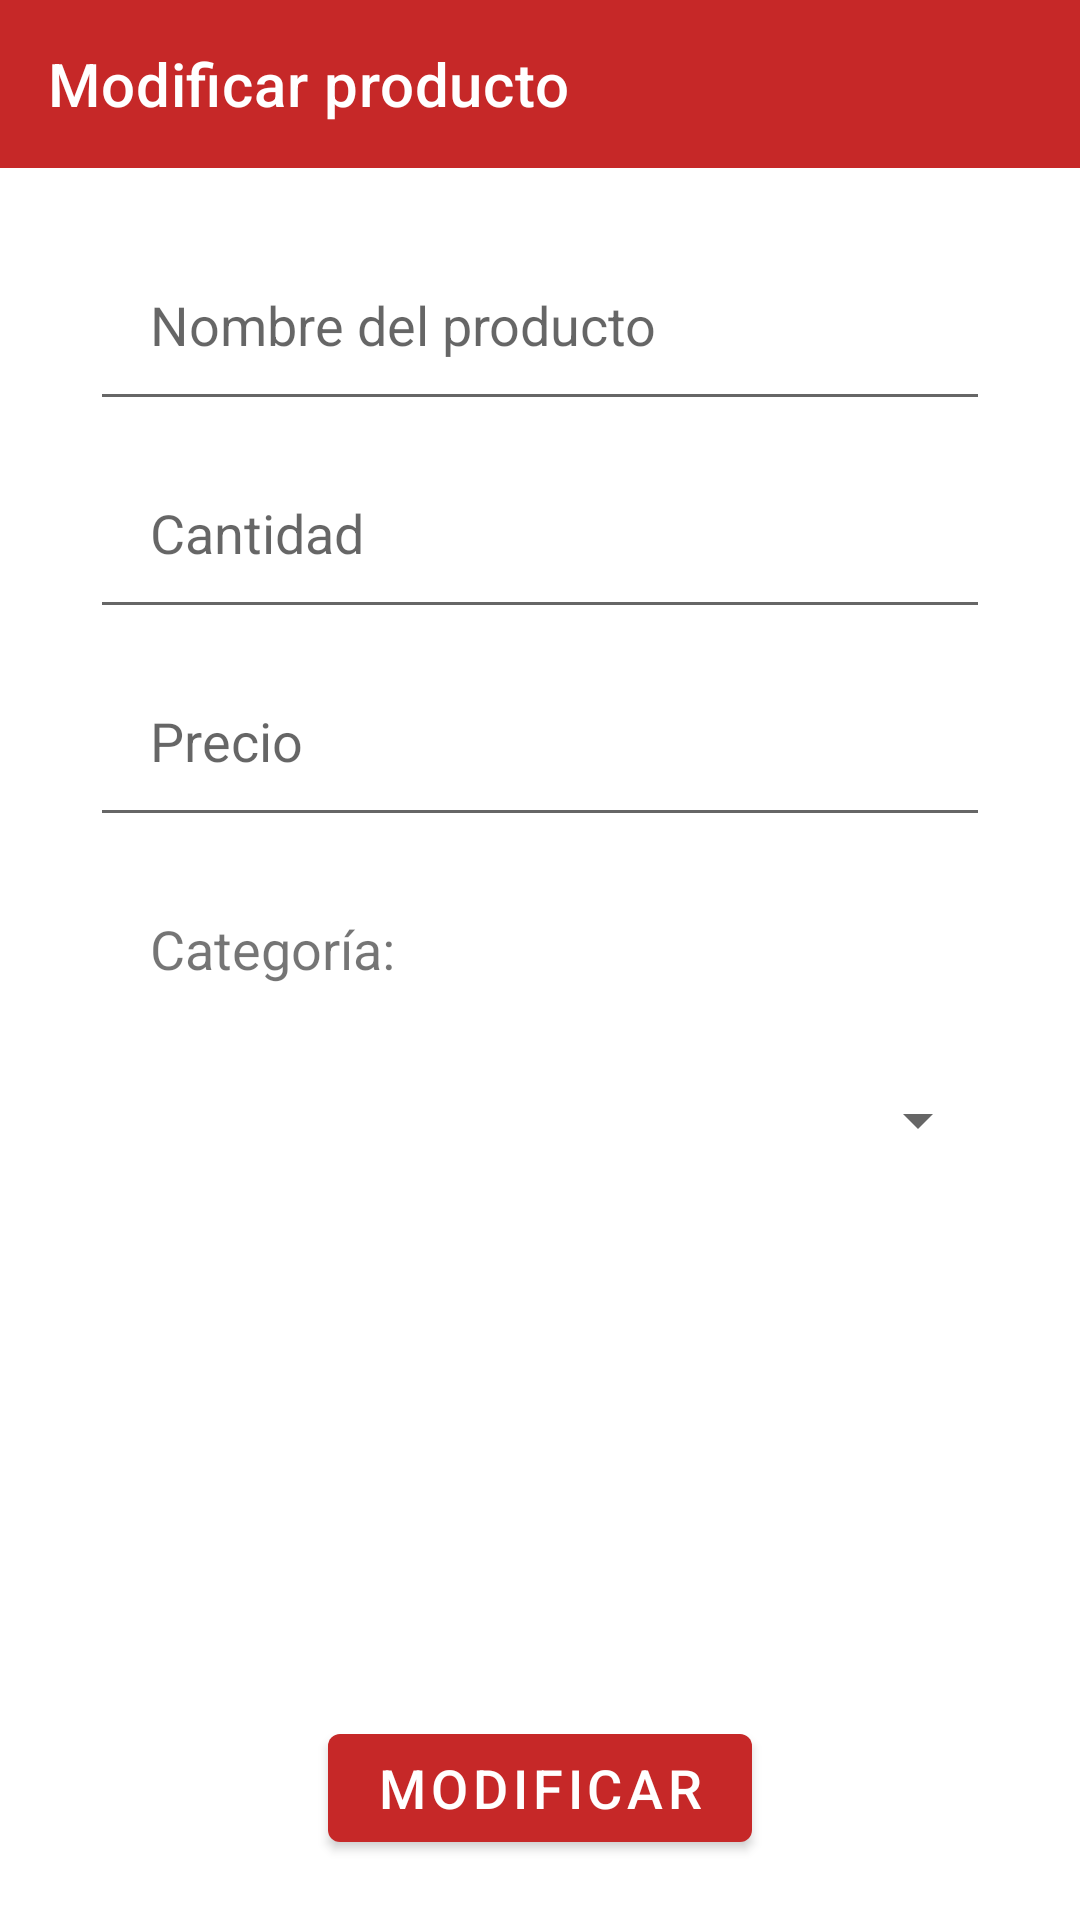

Reconstruct the res/layout file that produces this screen, plus the resources it refers to.
<!-- AndroidManifest.xml: application theme AppTheme -->
<!-- res/layout/activity_modificar_inventario.xml -->
<?xml version="1.0" encoding="utf-8"?>
<androidx.constraintlayout.widget.ConstraintLayout
    xmlns:android="http://schemas.android.com/apk/res/android"
    xmlns:app="http://schemas.android.com/apk/res-auto"
    xmlns:tools="http://schemas.android.com/tools"
    android:layout_width="match_parent"
    android:layout_height="match_parent"
    tools:context=".ModificarInventario">

    <com.google.android.material.appbar.AppBarLayout
        android:id="@+id/inventarioAppbar"
        android:layout_width="match_parent"
        android:layout_height="wrap_content"
        app:layout_constraintTop_toTopOf="parent">

        <com.google.android.material.appbar.MaterialToolbar
            android:id="@+id/addInventarioToolBar"
            style="@style/Widget.MaterialComponents.Toolbar.Primary"
            android:layout_width="match_parent"
            android:layout_height="?attr/actionBarSize"
            app:navigationIcon="@drawable/ic_baseline_arrow_back_24"
            app:title="Modificar producto"/>
    </com.google.android.material.appbar.AppBarLayout>

    <LinearLayout
        android:layout_width="match_parent"
        android:layout_height="0dp"
        android:orientation="vertical"
        app:layout_constraintTop_toBottomOf="@id/inventarioAppbar"
        app:layout_constraintBottom_toBottomOf="parent"

        >

        <EditText
            android:id="@+id/txt_nombreProducto"
            android:importantForAutofill="no"
            android:layout_width="match_parent"
            android:layout_height="wrap_content"
            android:layout_marginLeft="30dp"
            android:layout_marginTop="20dp"
            android:layout_marginRight="30dp"
            android:hint="Nombre del producto"
            android:inputType="textMultiLine"
            android:padding="20dp"
            android:paddingTop="20dp" />

        <EditText
            android:id="@+id/txt_cantidadProd"
            android:importantForAutofill="no"
            android:layout_width="match_parent"
            android:layout_height="wrap_content"
            android:layout_marginLeft="30dp"
            android:layout_marginTop="5dp"
            android:layout_marginRight="30dp"
            android:hint="Cantidad"
            android:inputType="text"
            android:padding="20dp"
            android:paddingTop="20dp" />

        <EditText
            android:id="@+id/txt_precioProducto"
            android:importantForAutofill="no"
            android:layout_width="match_parent"
            android:layout_height="wrap_content"
            android:layout_marginLeft="30dp"
            android:layout_marginTop="5dp"
            android:layout_marginRight="30dp"
            android:hint="Precio"
            android:inputType="numberDecimal"
            android:padding="20dp"
            android:paddingTop="20dp" />

        <TextView
            android:id="@+id/txt_catProducto"
            android:layout_width="match_parent"
            android:layout_height="wrap_content"
            android:layout_marginLeft="30dp"
            android:layout_marginTop="5dp"
            android:layout_marginRight="30dp"
            android:text="Categoría:"
            android:padding="20dp"
            android:textSize="18sp"
            android:paddingTop="20dp" />
        <Spinner
            android:layout_width="match_parent"
            android:layout_height="wrap_content"
            android:id="@+id/spinner_categoria"
            android:padding="20dp"
            android:layout_marginLeft="30dp"
            android:layout_marginTop="5dp"
            android:layout_marginRight="30dp"/>
    </LinearLayout>

    <com.google.android.material.button.MaterialButton
        android:id="@+id/modificar_boton"
        android:layout_width="wrap_content"
        android:layout_height="wrap_content"
        android:layout_gravity="center"
        android:layout_margin="20dp"
        android:text="Modificar"
        android:textSize="18sp"
        app:layout_constraintBottom_toBottomOf="parent"
        app:layout_constraintEnd_toEndOf="parent"
        app:layout_constraintStart_toStartOf="parent" />

</androidx.constraintlayout.widget.ConstraintLayout>
<!-- resources referenced by this layout -->
<resources>
  <style name="AppTheme" parent="Theme.MaterialComponents.Light.NoActionBar">
          
          <item name="colorPrimary">@color/colorPrimary</item>
          <item name="colorPrimaryDark">@color/colorPrimaryDark</item>
          <item name="colorPrimaryVariant">@color/colorPrimaryLight</item>
          <item name="colorAccent">@color/colorAccent</item>
      </style>
  <color name="colorPrimary">#C62828</color>
  <color name="colorPrimaryDark">#8e0000</color>
  <color name="colorPrimaryLight">#ff5f52</color>
  <color name="colorAccent">#9fa8dA</color>
</resources>
